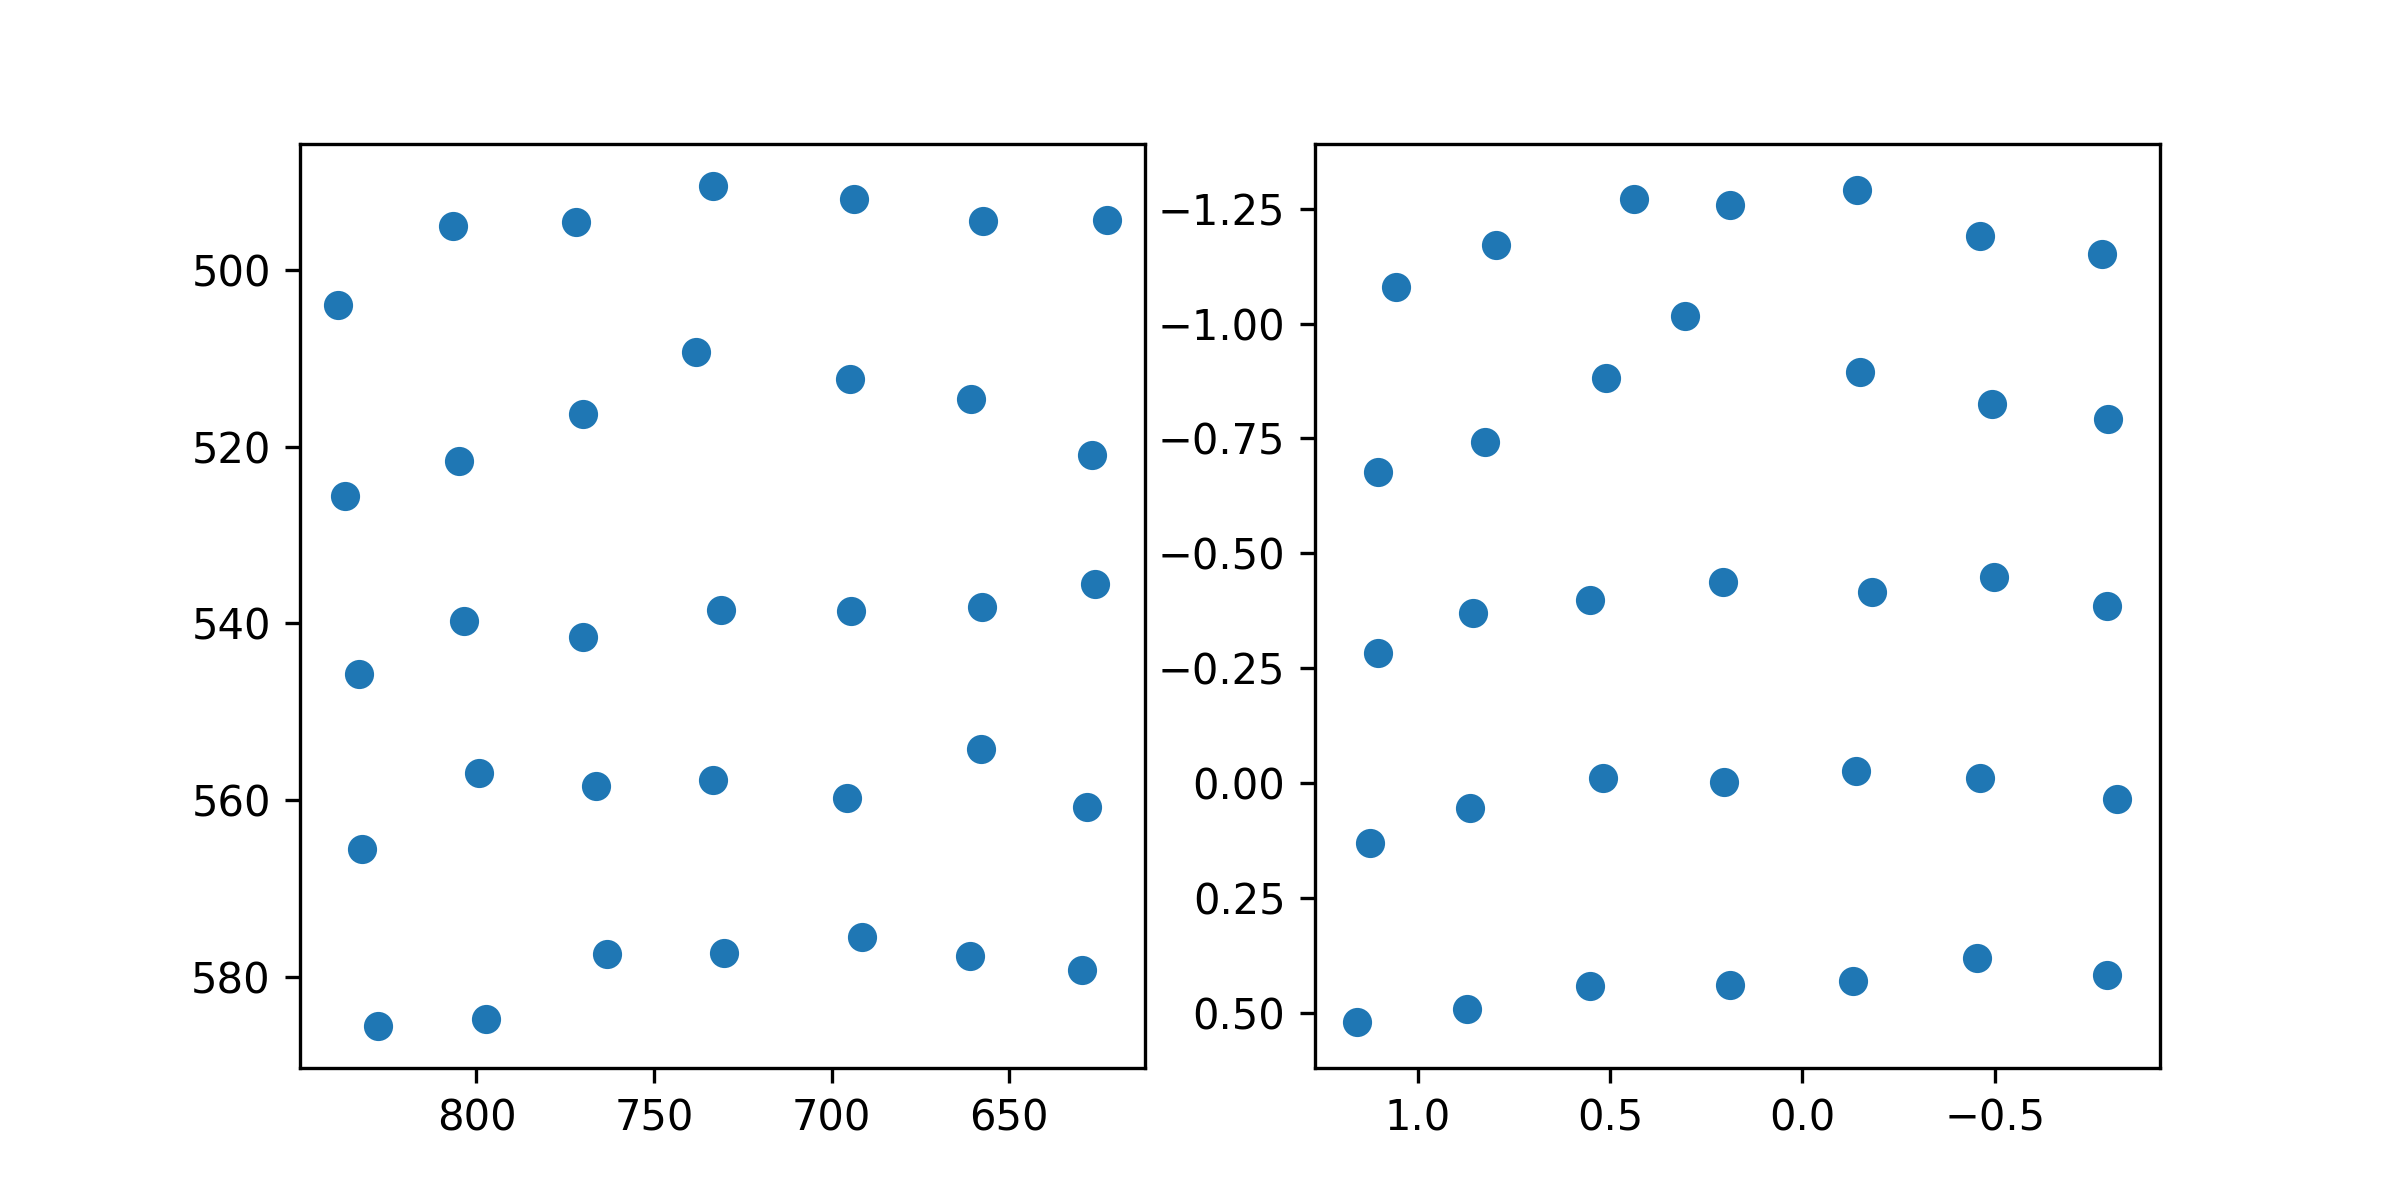

Source data for this figure (header and first rows):
target_x, target_y, pupil_x, pupil_y
100.0, 100.0, 1.056, -1.081
386.0, 100.0, 0.7973, -1.171
672.0, 100.0, 0.4385, -1.271
958.0, 100.0, 0.1877, -1.259
1244, 100.0, -0.1429, -1.29
1530, 100.0, -0.4619, -1.191
1816, 100.0, -0.7776, -1.151
100.0, 320.0, 1.104, -0.6773
386.0, 320.0, 0.8258, -0.742
672.0, 320.0, 0.5099, -0.8818
958.0, 320.0, 0.3054, -1.016
1244, 320.0, -0.1496, -0.8955
1530, 320.0, -0.4938, -0.8257
1816, 320.0, -0.7944, -0.7932
100.0, 540.0, 1.103, -0.2819
386.0, 540.0, 0.8562, -0.3691
672.0, 540.0, 0.5514, -0.3974
958.0, 540.0, 0.2063, -0.4368
1244, 540.0, -0.1816, -0.4153
1530, 540.0, -0.4965, -0.4478
1816, 540.0, -0.792, -0.3845
100.0, 760.0, 1.125, 0.1308
386.0, 760.0, 0.8635, 0.05567
672.0, 760.0, 0.5184, -0.01033
958.0, 760.0, 0.2032, -0.001646
1244, 760.0, -0.1379, -0.02594
1530, 760.0, -0.4616, -0.01064
1816, 760.0, -0.8187, 0.03409
100.0, 980.0, 1.157, 0.5194
386.0, 980.0, 0.8714, 0.4927
672.0, 980.0, 0.5524, 0.4431
958.0, 980.0, 0.188, 0.441
1244, 980.0, -0.1311, 0.4311
1530, 980.0, -0.4534, 0.3807
1816, 980.0, -0.7912, 0.418
